Run: headless pygame with SDL's dummy video driver; simulated clock (each Clock.tick advances the game by its frame time, no real sleeping); random seed 0; keys injected as events and as key.get_pressed() state; mouse plan: one left click at the window centre at the start of phase 2, then a move to the lower-right quarter at the start of phase 3.
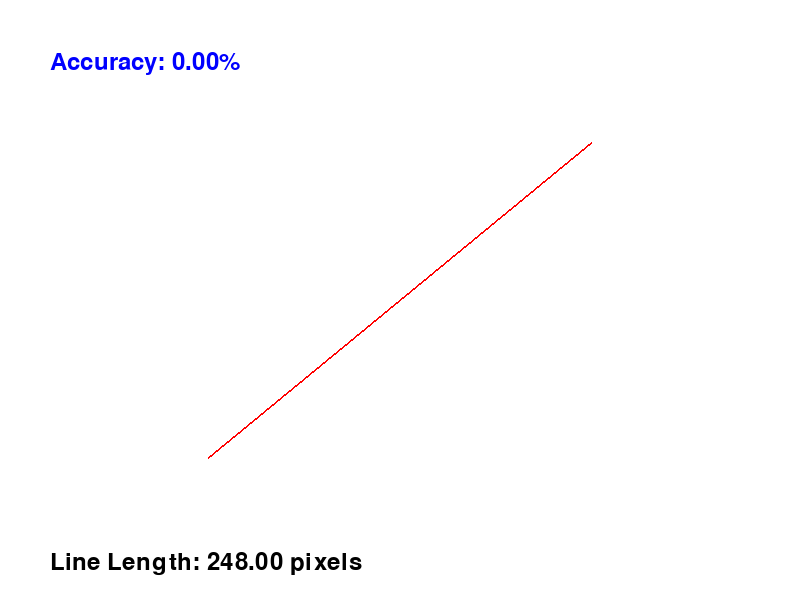
Frame 1 of 4 · flips 1–60 · no input
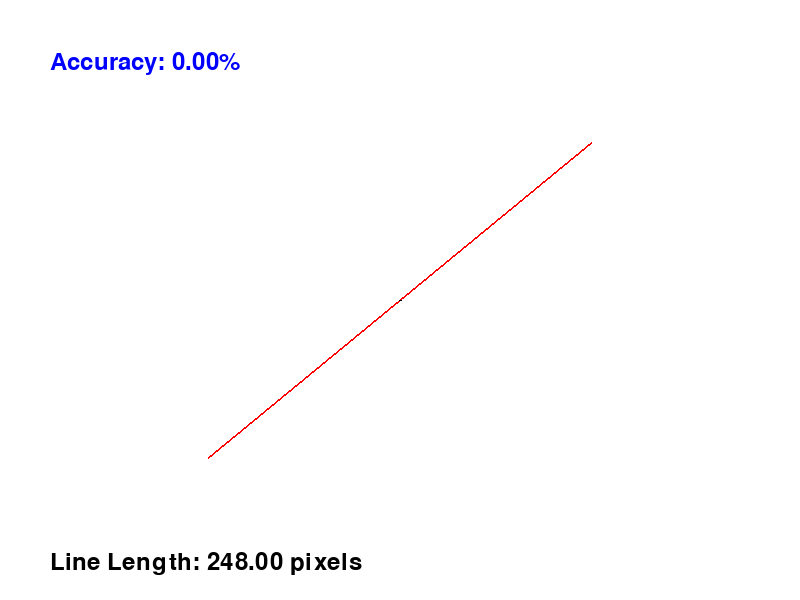
Frame 2 of 4 · flips 61–180 · clicked the window centre · tapped SPACE, RETURN · held RIGHT (→), D
Frame 3 of 4 · flips 181–300 · moved the mouse to the lower-right quarter · held DOWN (↓), S · screen unchanged from frame 2, image omitted
Frame 4 of 4 · flips 301–420 · held LEFT (←), A, UP (↑), W · screen unchanged from frame 3, image omitted

The pygame program that drew these frames:

import pygame
import math
import random

# Initialize Pygame
pygame.init()

# Screen dimensions
width, height = 800, 600

# Create Pygame display
screen = pygame.display.set_mode((width, height))
pygame.display.set_caption("Draw Line Accuracy Game")

# Colors
WHITE = (255, 255, 255)
BLACK = (0, 0, 0)
RED = (255, 0, 0)
BLUE = (0, 0, 255)

# Font for displaying text
font = pygame.font.SysFont(None, 36)

# Game variables
drawing = False
trail_points = []
trail_thickness = 3
accuracy = 0.0
accuracy_position = (50, 50)

def generate_target_line():
    """Generate a new random target line centered horizontally with a biased length."""
    center_x = width // 2
    center_y = height // 2
    
    # Randomly choose the line length with a bias
    if random.random() < 0.8:  # 80% chance for lengths below 200 pixels
        line_length = random.randint(100, 200)
    else:
        line_length = random.randint(200, 260)
    
    # Randomly choose the angle in radians (0 to 2*pi)
    angle = random.uniform(0, 2*math.pi)
    
    # Calculate end points based on the center, length, and angle
    end_x = center_x + line_length * math.cos(angle)
    end_y = center_y + line_length * math.sin(angle)
    start_x = center_x - line_length * math.cos(angle)
    start_y = center_y - line_length * math.sin(angle)
    
    return (start_x, start_y), (end_x, end_y), line_length

def point_line_distance(point, start, end):
    """Calculate the distance of a point from a line segment."""
    px, py = point
    x1, y1 = start
    x2, y2 = end
    
    if x1 == x2 and y1 == y2:
        return math.dist(point, start)
    
    # Line segment vector
    lx, ly = x2 - x1, y2 - y1
    # Point vector
    dx, dy = px - x1, py - y1
    # Project point onto the line segment, clamped to [0,1]
    t = max(0, min(1, (dx * lx + dy * ly) / (lx * lx + ly * ly)))
    closest_point = (x1 + t * lx, y1 + t * ly)
    return math.dist(point, closest_point)

# Initial target line and length
target_start, target_end, target_length = generate_target_line()

# Game loop
running = True
while running:
    for event in pygame.event.get():
        if event.type == pygame.QUIT:
            running = False
        elif event.type == pygame.MOUSEBUTTONDOWN:
            trail_points = [event.pos]
            drawing = True
        elif event.type == pygame.MOUSEBUTTONUP:
            trail_points.append(event.pos)
            drawing = False
            print(len(trail_points))

            # Calculate accuracy
            if len(trail_points) > 200:
                distances = [point_line_distance(point, target_start, target_end) for point in trail_points]
                avg_distance = sum(distances) / len(distances)
                accuracy = max(0, 100 - avg_distance * 10)  # Increased penalty factor
                # Check if accuracy is 90% or higher
                if accuracy >= 85:
                    target_start, target_end, target_length = generate_target_line()
                    trail_points = []
                    accuracy = 0.0
        elif event.type == pygame.MOUSEMOTION and drawing:
            trail_points.append(event.pos)
    
    # Clear screen
    screen.fill(WHITE)
    
    # Draw target line
    pygame.draw.line(screen, RED, target_start, target_end, 2)
    
    # Draw the trail smoothly
    if trail_points:
        for i in range(len(trail_points) - 1):
            pygame.draw.line(screen, BLACK, trail_points[i], trail_points[i + 1], trail_thickness)
    
    # Render and display accuracy
    accuracy_text = font.render(f"Accuracy: {accuracy:.2f}%", True, BLUE)
    screen.blit(accuracy_text, accuracy_position)
    
    # Render and display target line length
    length_text = font.render(f"Line Length: {target_length:.2f} pixels", True, BLACK)
    screen.blit(length_text, (50, height - 50))
    
    # Update display
    pygame.display.flip()

# Quit Pygame
pygame.quit()
